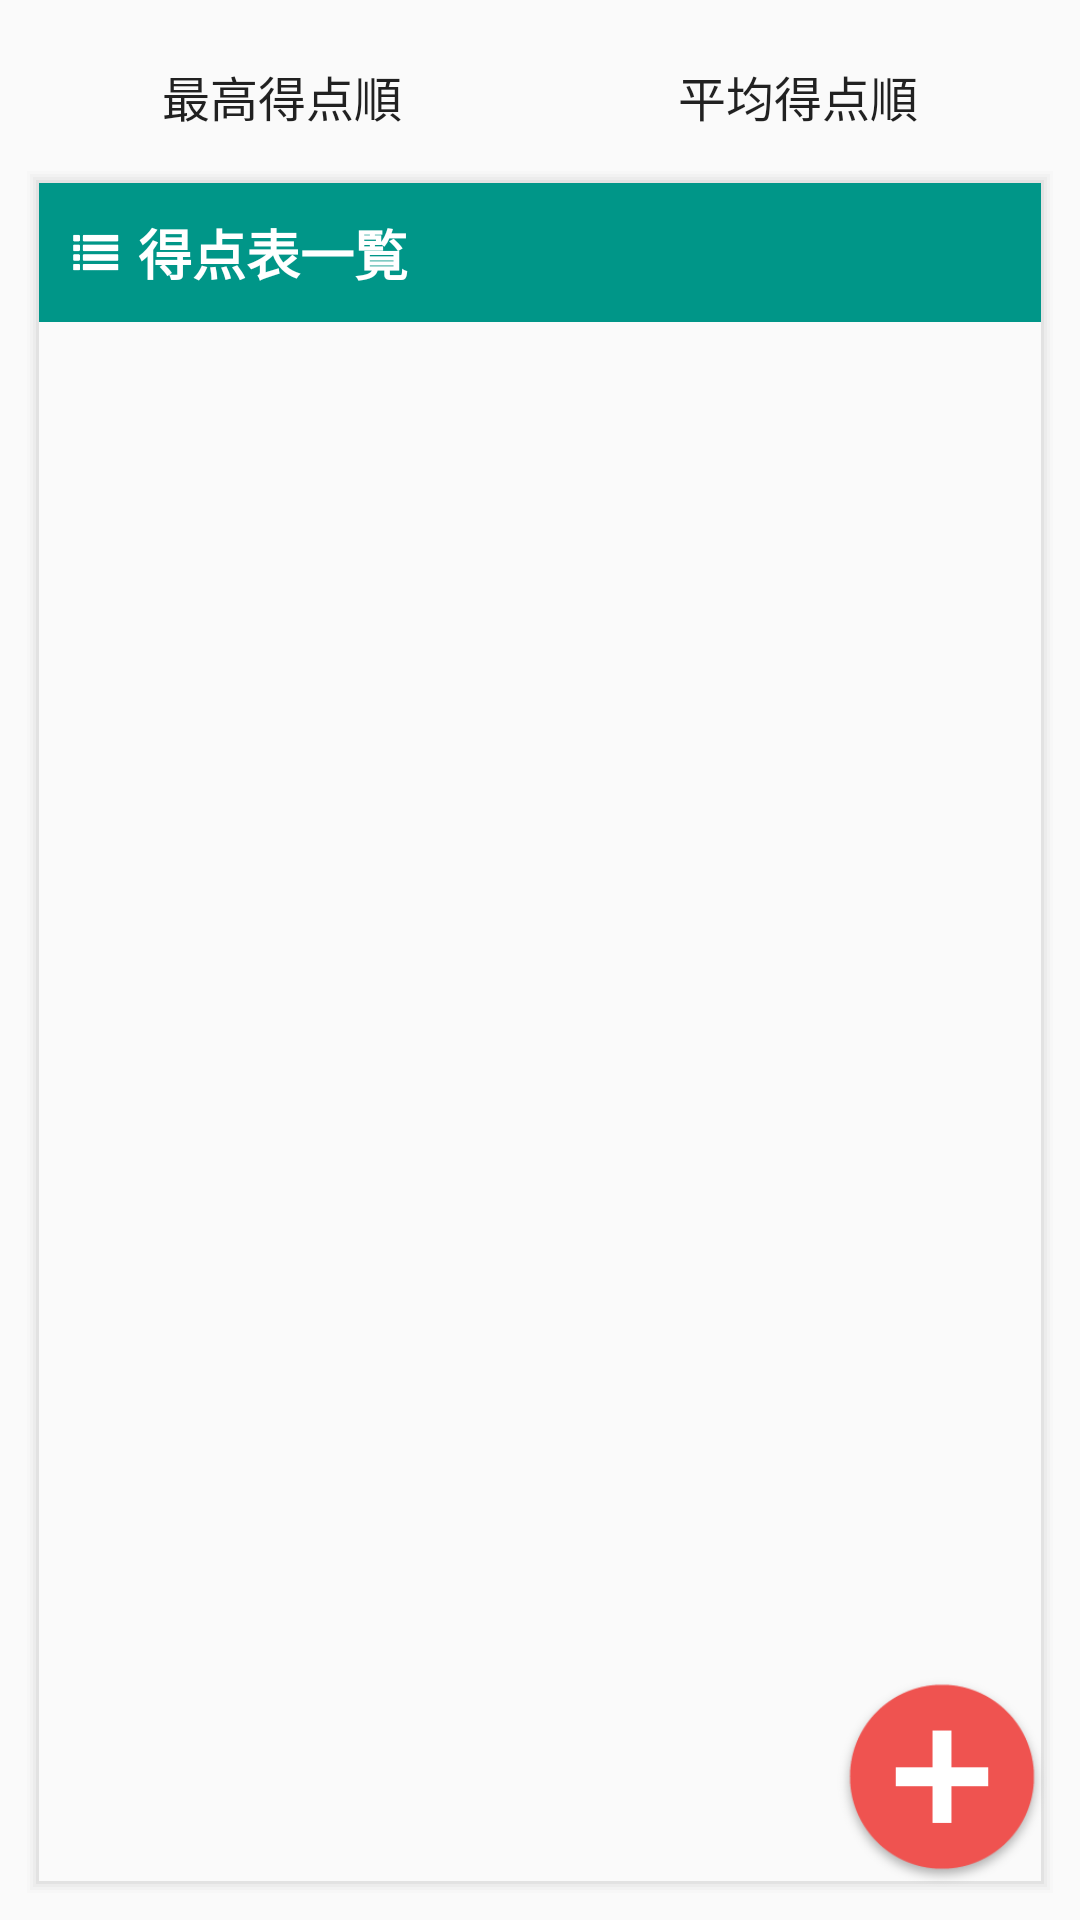

The Android layout XML behind this screen, and the referenced resources:
<!-- AndroidManifest.xml: application theme AppTheme -->
<!-- res/layout/rankinglist.xml -->
<RelativeLayout xmlns:android="http://schemas.android.com/apk/res/android"
    xmlns:tools="http://schemas.android.com/tools" android:layout_width="match_parent"
    android:layout_height="match_parent"
    android:paddingLeft="@dimen/activity_horizontal_margin"
    android:paddingRight="@dimen/activity_horizontal_margin"
    android:paddingTop="@dimen/activity_vertical_margin"
    android:paddingBottom="@dimen/activity_vertical_margin"
    tools:context=".MainActivity">

    <FrameLayout
        android:layout_width="match_parent"
        android:layout_height="match_parent">

        <LinearLayout
            android:orientation="vertical"
            android:layout_width="match_parent"
            android:layout_height="match_parent">

            <LinearLayout
                android:orientation="horizontal"
                android:layout_width="match_parent"
                android:layout_height="wrap_content">

                <Button
                    android:layout_width="wrap_content"
                    android:layout_height="wrap_content"
                    android:text="最高得点順"
                    android:id="@+id/sumbutton"
                    android:layout_weight="1"
                    android:background="@drawable/tab_unselected"/>

                <Button
                    android:layout_width="wrap_content"
                    android:layout_height="wrap_content"
                    android:text="平均得点順"
                    android:id="@+id/avgbutton"
                    android:layout_weight="1"
                    android:background="@drawable/tab_unselected" />
            </LinearLayout>

            <ScrollView
                android:id="@+id/scrollView1"
                android:layout_width="match_parent"
                android:layout_height="match_parent"
                android:layout_weight="1"
                android:fillViewport="true" >

                <LinearLayout
                    android:orientation="vertical"
                    android:layout_width="match_parent"
                    android:layout_height="wrap_content"
                    android:background="@drawable/seat">

                    <LinearLayout
                        android:orientation="horizontal"
                        android:layout_width="match_parent"
                        android:layout_height="wrap_content"
                        android:background="#009688"
                        android:padding="10dp">

                        <ImageView
                            android:layout_width="@dimen/text_size_medium"
                            android:layout_height="match_parent"
                            android:id="@+id/titleimage"
                            android:src="@drawable/list"/>

                        <TextView
                            android:layout_width="wrap_content"
                            android:layout_height="wrap_content"
                            android:textSize="@dimen/text_size_medium"
                            android:textStyle="bold"
                            android:textColor="#ffffff"
                            android:layout_marginLeft="5dp"
                            android:text="得点表一覧"
                            android:id="@+id/titletext" />
                    </LinearLayout>

                    <LinearLayout
                        android:orientation="vertical"
                        android:layout_width="match_parent"
                        android:layout_height="match_parent"
                        android:padding="10dp">

                        <LinearLayout
                            android:id="@+id/ll1"
                            android:orientation="vertical"
                            android:layout_width="match_parent"
                            android:layout_height="wrap_content">

                        </LinearLayout>

                    </LinearLayout>

                </LinearLayout>

            </ScrollView>

        </LinearLayout>

        <Button
            android:id="@+id/button1"
            android:layout_width="70dp"
            android:layout_height="70dp"
            android:textSize="@dimen/text_size_medium"
            android:text=""
            android:textColor="#ffffff"
            android:background="@drawable/addcircle"
            android:gravity="center"
            android:layout_gravity="right|bottom"
            android:layout_marginRight="3dp"
            android:layout_marginBottom="3dp"/>

    </FrameLayout>

</RelativeLayout>
<!-- resources referenced by this layout -->
<resources>
  <dimen name="activity_horizontal_margin">8dp</dimen>
  <dimen name="activity_vertical_margin">8dp</dimen>
  <dimen name="text_size_medium">18sp</dimen>
  <!-- drawable addcircle: png bitmap (drawable, 6459 bytes) -->
  <!-- drawable list: png bitmap (drawable, 1498 bytes) -->
  <!-- drawable seat (drawable) -->
  <?xml version="1.0" encoding="utf-8"?>
  <layer-list xmlns:android="http://schemas.android.com/apk/res/android">
      
      <item>
          <shape>
              <padding android:top="1dp" android:right="1dp" android:bottom="1dp" android:left="1dp" />
              <solid android:color="#00cccccc" />
          </shape>
      </item>
      <item>
          <shape>
              <padding android:top="1dp" android:right="1dp" android:bottom="1dp" android:left="1dp" />
              <solid android:color="#10cccccc" />
          </shape>
      </item>
      <item>
          <shape>
              <padding android:top="1dp" android:right="1dp" android:bottom="1dp" android:left="1dp" />
              <solid android:color="#20cccccc" />
          </shape>
      </item>
      <item>
          <shape>
              <padding android:top="1dp" android:right="1dp" android:bottom="1dp" android:left="1dp" />
              <solid android:color="#30cccccc" />
          </shape>
      </item>
      <item>
          <shape>
              <padding android:top="1dp" android:right="1dp" android:bottom="1dp" android:left="1dp" />
              <solid android:color="#50cccccc" />
          </shape>
      </item>
  
      
      <item>
          <shape android:shape="rectangle">
              <solid android:color="#fafafa"/>
  
          </shape>
      </item>
  </layer-list>
  <style name="AppTheme" parent="Theme.AppCompat.Light.DarkActionBar">
          
          <item name="colorPrimary">#3F51B5</item>
          <item name="colorPrimaryDark">#303F9F</item>
          <item name="colorAccent">#ffffff</item>
          <item name="android:textSize">16dp</item>
      </style>
</resources>
